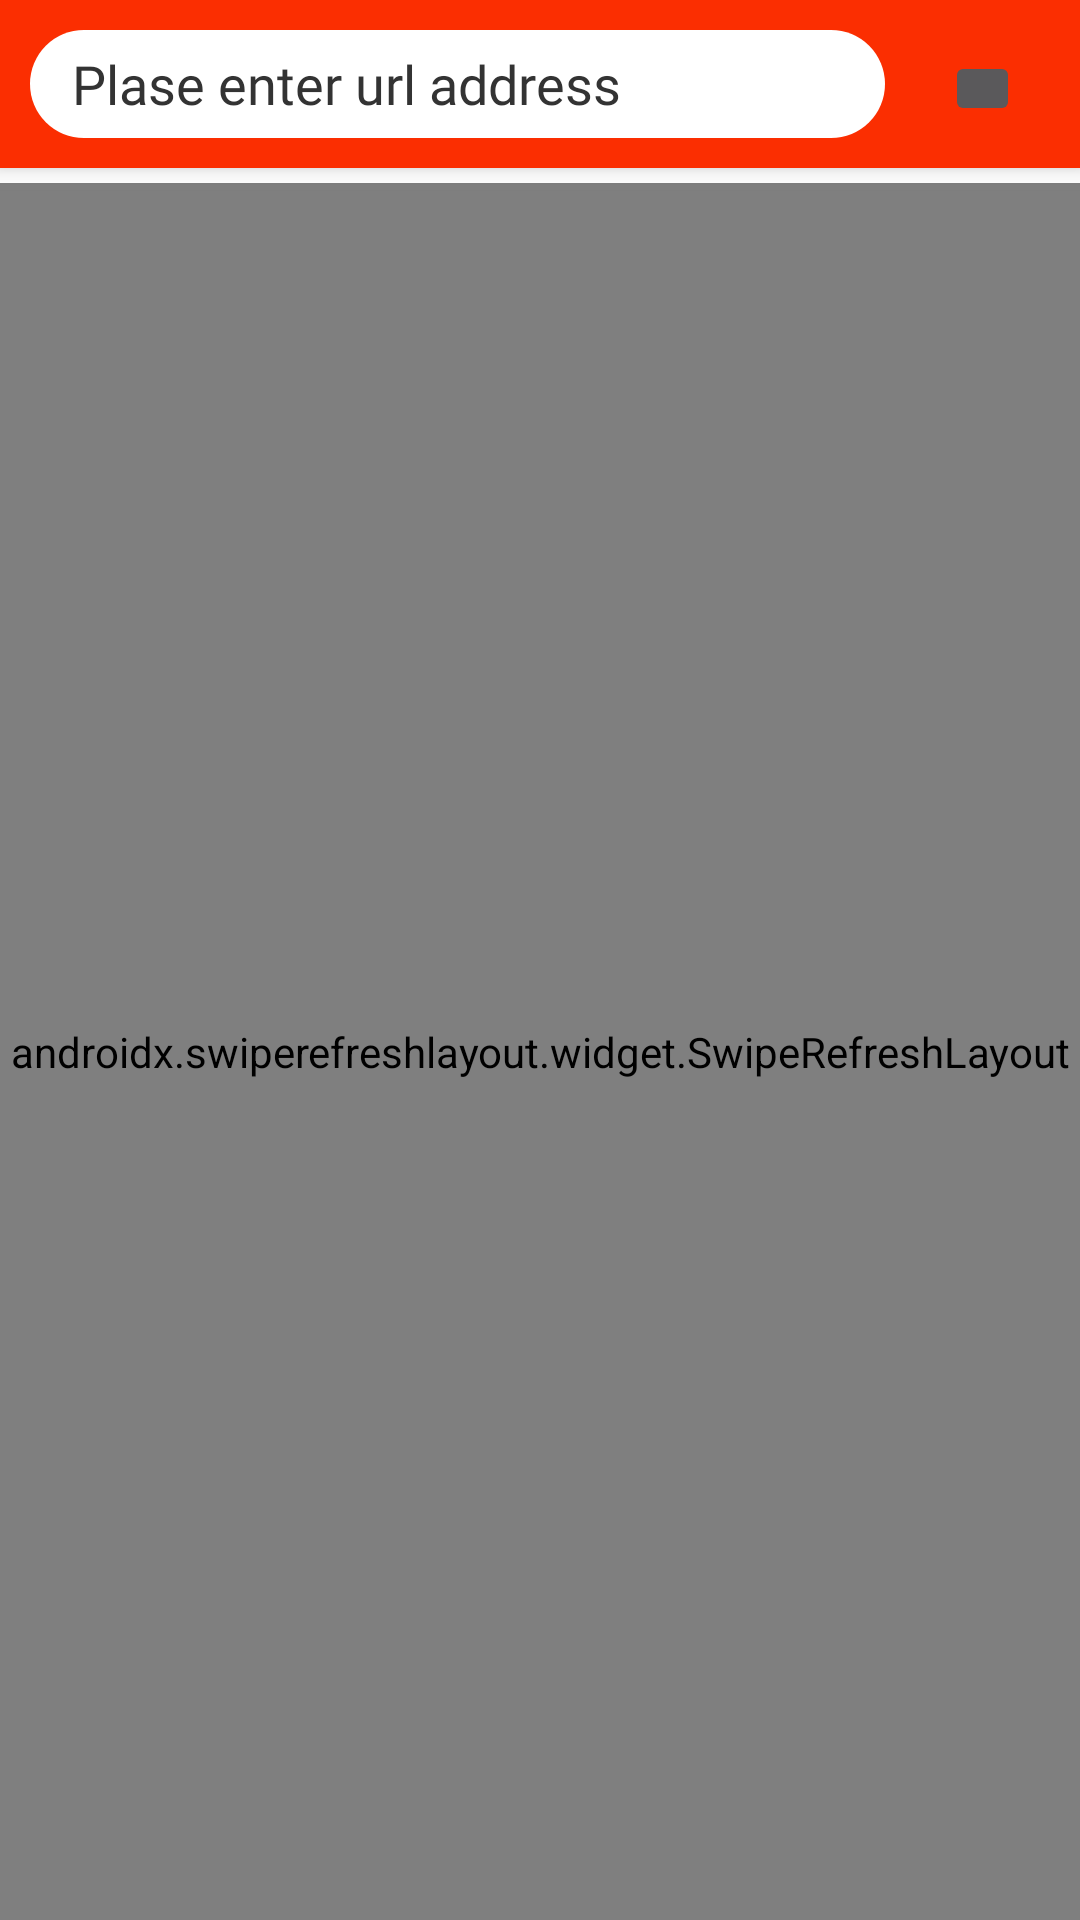

This screen was rendered from an Android layout file. Write that file and the resources it references.
<!-- AndroidManifest.xml: application theme Theme.Own_Browser -->
<!-- res/layout/main_ac.xml -->
<?xml version="1.0" encoding="utf-8"?>
<RelativeLayout xmlns:android="http://schemas.android.com/apk/res/android"
    xmlns:app="http://schemas.android.com/apk/res-auto"
    xmlns:tools="http://schemas.android.com/tools"
    android:layout_width="match_parent"
    android:layout_height="match_parent"
    tools:context=".Main_ac"
    android:background="@color/white">


    
    <LinearLayout
        android:layout_width="match_parent"
        android:layout_height="?actionBarSize"
        android:background="@color/theme"
        android:orientation="horizontal"
        android:elevation="5dp"
        android:id="@+id/main_ac_top_app_bar">

        
        <EditText
            android:layout_width="match_parent"
            android:layout_height="match_parent"
            android:layout_margin="10dp"
            android:hint="@string/please_enter_url"
            android:background="@drawable/textbox_url_box"
            android:paddingRight="14dp"
            android:paddingLeft="14dp"
            android:paddingTop="3dp"
            android:paddingBottom="3dp"
            android:fontFamily="12dp"
            android:textColor="@color/textcolor"
            android:textColorHint="@color/textcolor"
            android:id="@+id/URL_BOX"
            android:layout_weight="1"
            android:inputType="textUri"/>
        


        
        <ImageButton
            android:layout_width="25dp"
            android:layout_height="25dp"
            android:src="@drawable/ic_home"
            android:layout_marginTop="17dp"
            android:layout_marginRight="20dp"
            android:layout_marginBottom="10dp"
            android:layout_marginLeft="10dp"
            android:onClick="On_Click_HOME_Btn"
            android:longClickable="true"
            android:id="@+id/main_ac_home_btn"/>
        


    </LinearLayout>
    



    
    <ProgressBar
        android:layout_width="match_parent"
        android:layout_height="5dp"
        android:layout_below="@id/main_ac_top_app_bar"
        style="@style/Widget.AppCompat.ProgressBar.Horizontal"
        android:id="@+id/main_ac_top_progressbar"
        android:progress="0"/>
    




    
    <androidx.swiperefreshlayout.widget.SwipeRefreshLayout
        android:layout_width="match_parent"
        android:layout_height="match_parent"
        android:id="@+id/refresh_layout"
        android:layout_below="@id/main_ac_top_progressbar">

        <RelativeLayout
            android:layout_width="match_parent"
            android:layout_height="match_parent">

            
            <WebView
                android:layout_width="match_parent"
                android:layout_height="match_parent"
                android:id="@+id/main_ac_webview"/>
            


            
            <RelativeLayout
                android:layout_width="match_parent"
                android:layout_height="match_parent"
                android:layout_margin="14dp"
                android:id="@+id/main_ac_internet_error_ly"
                android:visibility="gone">

                <LinearLayout
                    android:layout_width="match_parent"
                    android:layout_height="150dp"
                    android:layout_centerInParent="true"
                    android:orientation="vertical">

                    <RelativeLayout
                        android:layout_width="match_parent"
                        android:layout_height="wrap_content"
                        android:layout_weight="1">

                            <ImageView
                                android:layout_width="100dp"
                                android:layout_height="wrap_content"
                                android:src="@drawable/server_ic"
                                android:layout_centerInParent="true"/>

                    </RelativeLayout>

                    <TextView
                        android:layout_width="match_parent"
                        android:layout_height="wrap_content"
                        android:text="@string/server_is_notwork"
                        android:textAlignment="center"
                        android:textColor="@color/textcolor"
                        android:textSize="14dp"/>

                </LinearLayout>

            </RelativeLayout>
            


        </RelativeLayout>

    </androidx.swiperefreshlayout.widget.SwipeRefreshLayout>
    







</RelativeLayout>
<!-- resources referenced by this layout -->
<resources>
  <color name="textcolor">#333333</color>
  <color name="theme">#fb2e01</color>
  <color name="white">#FFFFFF</color>
  <!-- drawable server_ic: png bitmap (drawable, 42755 bytes) -->
  <!-- drawable textbox_url_box (drawable) -->
  <?xml version="1.0" encoding="utf-8"?>
  <shape android:shape="rectangle" xmlns:android="http://schemas.android.com/apk/res/android">
  
      <solid android:color="@color/white"/>
      <corners android:radius="20dp"/>
  
  </shape>
  <string name="please_enter_url">Plase enter url address</string>
  <string name="server_is_notwork">Your server is not work</string>
  <style name="Theme.Own_Browser" parent="Theme.AppCompat.NoActionBar">
          <item name="colorPrimaryDark">@color/theme</item>
          <item name="android:windowLightNavigationBar">true</item>
          <item name="fontFamily">@font/fnt</item>
      </style>
</resources>
